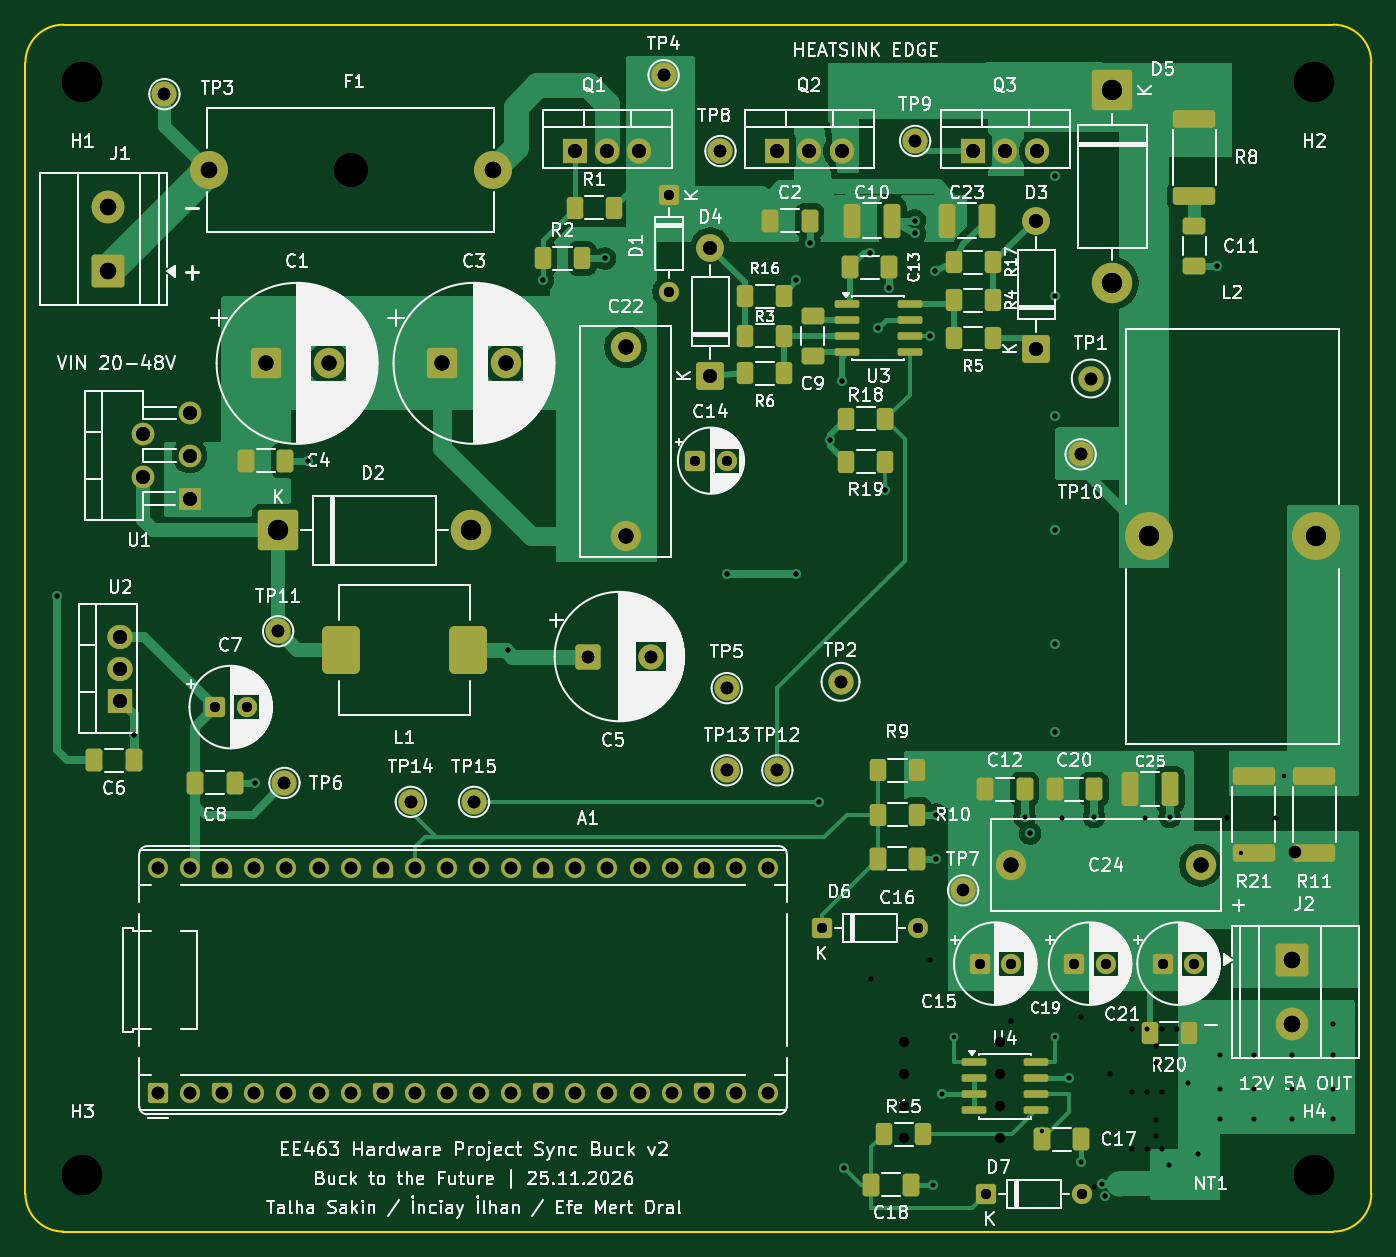
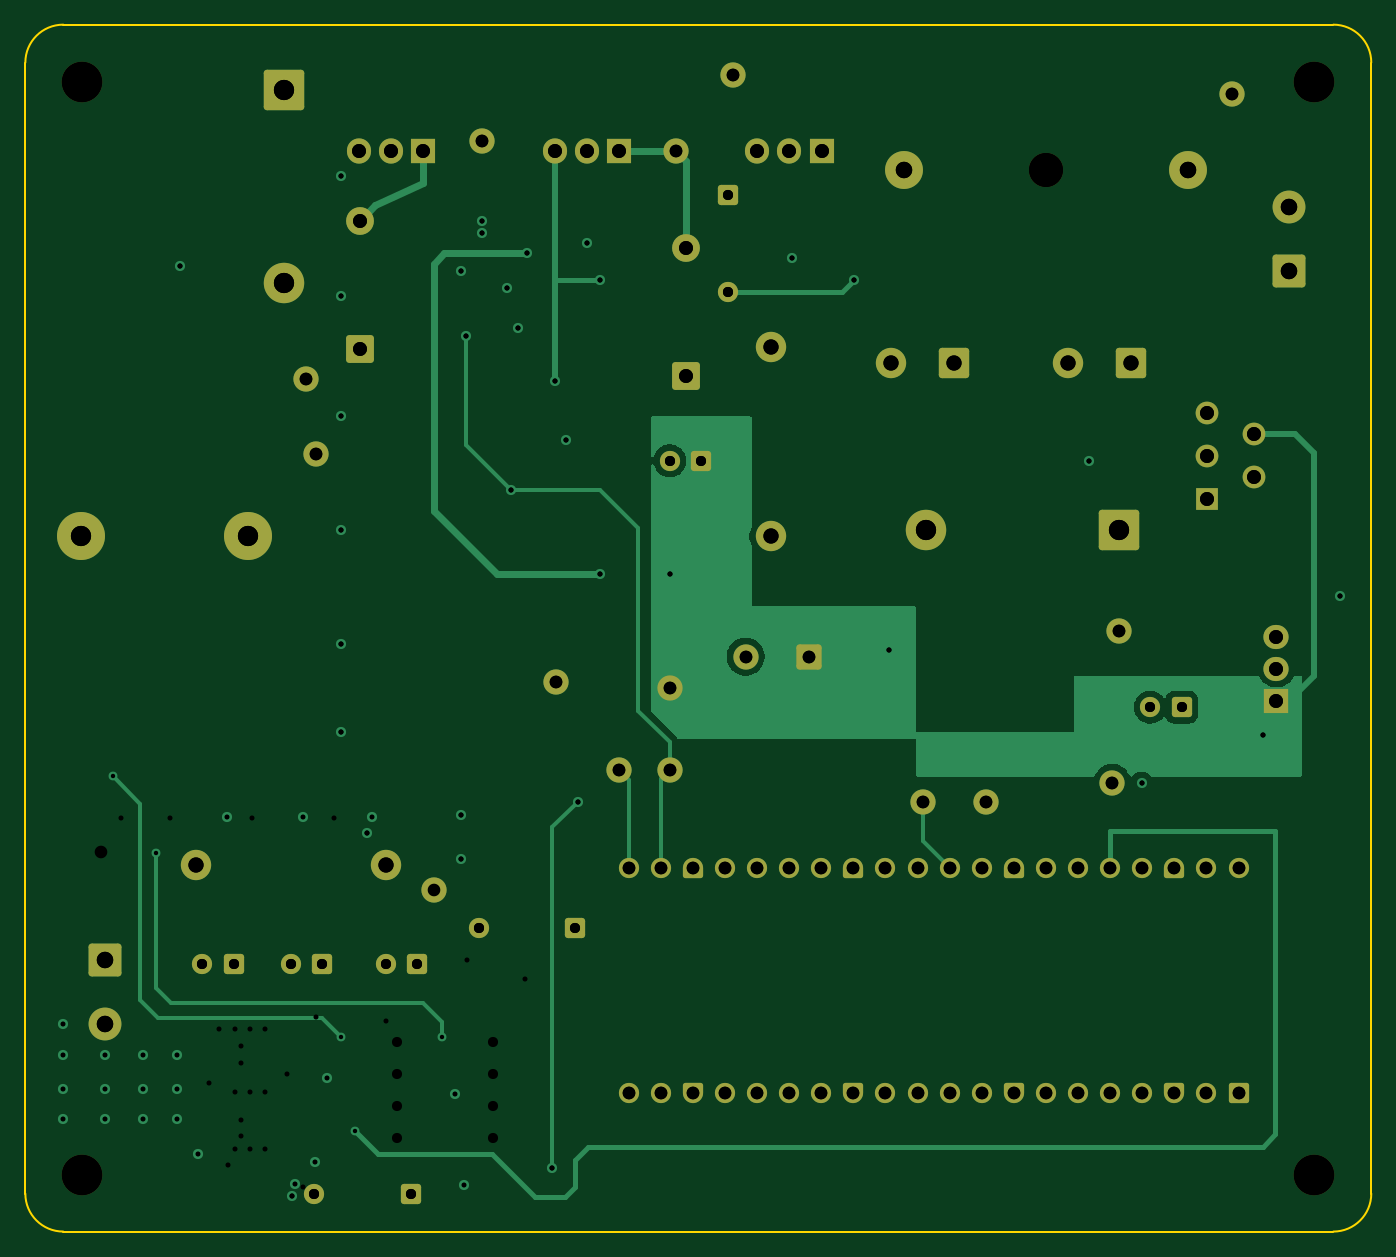
Circuit board: 15 layer files. Board 106.5 x 95.5 mm.
- bottom_copper: synchronous_buck-B_Cu.gbr (28189 bytes)
- bottom_mask: synchronous_buck-B_Mask.gbr (8151 bytes)
- paste: synchronous_buck-B_Paste.gbr (461 bytes)
- bottom_silk: synchronous_buck-B_Silkscreen.gbr (8161 bytes)
- outline: synchronous_buck-Edge_Cuts.gbr (993 bytes)
- top_copper: synchronous_buck-F_Cu.gbr (93800 bytes)
- top_mask: synchronous_buck-F_Mask.gbr (12062 bytes)
- paste: synchronous_buck-F_Paste.gbr (4902 bytes)
- top_silk: synchronous_buck-F_Silkscreen.gbr (257282 bytes)
- inner_copper: synchronous_buck-In1_Cu.gbr (175618 bytes)
- inner_copper: synchronous_buck-In2_Cu.gbr (175618 bytes)
- drill: synchronous_buck-NPTH-drl.gbr (784 bytes)
- drill: synchronous_buck-NPTH.drl (458 bytes)
- drill: synchronous_buck-PTH-drl.gbr (6210 bytes)
- drill: synchronous_buck-PTH.drl (3196 bytes)

=== bottom_copper: synchronous_buck-B_Cu.gbr (28189 bytes, source omitted) ===
=== bottom_mask: synchronous_buck-B_Mask.gbr (8151 bytes, source omitted) ===
=== paste: synchronous_buck-B_Paste.gbr ===
%TF.GenerationSoftware,KiCad,Pcbnew,10.0.4*%
%TF.CreationDate,2026-11-26T01:07:19+03:00*%
%TF.ProjectId,synchronous_buck,73796e63-6872-46f6-9e6f-75735f627563,rev?*%
%TF.SameCoordinates,Original*%
%TF.FileFunction,Paste,Bot*%
%TF.FilePolarity,Positive*%
%FSLAX46Y46*%
G04 Gerber Fmt 4.6, Leading zero omitted, Abs format (unit mm)*
G04 Created by KiCad (PCBNEW 10.0.4) date 2026-11-26 01:07:19*
%MOMM*%
%LPD*%
G01*
G04 APERTURE LIST*
G04 APERTURE END LIST*
M02*

=== bottom_silk: synchronous_buck-B_Silkscreen.gbr (8161 bytes, source omitted) ===
=== outline: synchronous_buck-Edge_Cuts.gbr ===
%TF.GenerationSoftware,KiCad,Pcbnew,10.0.4*%
%TF.CreationDate,2026-11-26T01:07:19+03:00*%
%TF.ProjectId,synchronous_buck,73796e63-6872-46f6-9e6f-75735f627563,rev?*%
%TF.SameCoordinates,Original*%
%TF.FileFunction,Profile,NP*%
%FSLAX46Y46*%
G04 Gerber Fmt 4.6, Leading zero omitted, Abs format (unit mm)*
G04 Created by KiCad (PCBNEW 10.0.4) date 2026-11-26 01:07:19*
%MOMM*%
%LPD*%
G01*
G04 APERTURE LIST*
%TA.AperFunction,Profile*%
%ADD10C,0.150000*%
%TD*%
G04 APERTURE END LIST*
D10*
X76000000Y-65000000D02*
G75*
G02*
X79000000Y-62000000I3000000J0D01*
G01*
X76000000Y-154500000D02*
X76000000Y-65000000D01*
X79000000Y-62000000D02*
X179500000Y-62000000D01*
X79000000Y-157500000D02*
G75*
G02*
X76000000Y-154500000I0J3000000D01*
G01*
X179500000Y-62000000D02*
G75*
G02*
X182500000Y-65000000I0J-3000000D01*
G01*
X179500000Y-157500000D02*
X79000000Y-157500000D01*
X182500000Y-65000000D02*
X182500000Y-154500000D01*
X182500000Y-154500000D02*
G75*
G02*
X179500000Y-157500000I-3000000J0D01*
G01*
M02*

=== top_copper: synchronous_buck-F_Cu.gbr (93800 bytes, source omitted) ===
=== top_mask: synchronous_buck-F_Mask.gbr (12062 bytes, source omitted) ===
=== paste: synchronous_buck-F_Paste.gbr ===
%TF.GenerationSoftware,KiCad,Pcbnew,10.0.4*%
%TF.CreationDate,2026-11-26T01:07:19+03:00*%
%TF.ProjectId,synchronous_buck,73796e63-6872-46f6-9e6f-75735f627563,rev?*%
%TF.SameCoordinates,Original*%
%TF.FileFunction,Paste,Top*%
%TF.FilePolarity,Positive*%
%FSLAX46Y46*%
G04 Gerber Fmt 4.6, Leading zero omitted, Abs format (unit mm)*
G04 Created by KiCad (PCBNEW 10.0.4) date 2026-11-26 01:07:19*
%MOMM*%
%LPD*%
G01*
G04 APERTURE LIST*
G04 Aperture macros list*
%AMRoundRect*
0 Rectangle with rounded corners*
0 $1 Rounding radius*
0 $2 $3 $4 $5 $6 $7 $8 $9 X,Y pos of 4 corners*
0 Add a 4 corners polygon primitive as box body*
4,1,4,$2,$3,$4,$5,$6,$7,$8,$9,$2,$3,0*
0 Add four circle primitives for the rounded corners*
1,1,$1+$1,$2,$3*
1,1,$1+$1,$4,$5*
1,1,$1+$1,$6,$7*
1,1,$1+$1,$8,$9*
0 Add four rect primitives between the rounded corners*
20,1,$1+$1,$2,$3,$4,$5,0*
20,1,$1+$1,$4,$5,$6,$7,0*
20,1,$1+$1,$6,$7,$8,$9,0*
20,1,$1+$1,$8,$9,$2,$3,0*%
G04 Aperture macros list end*
%ADD10RoundRect,0.150000X-0.825000X-0.150000X0.825000X-0.150000X0.825000X0.150000X-0.825000X0.150000X0*%
%ADD11RoundRect,0.250000X-0.400000X-0.625000X0.400000X-0.625000X0.400000X0.625000X-0.400000X0.625000X0*%
%ADD12RoundRect,0.250000X0.400000X0.625000X-0.400000X0.625000X-0.400000X-0.625000X0.400000X-0.625000X0*%
%ADD13RoundRect,0.250000X-0.412500X-0.650000X0.412500X-0.650000X0.412500X0.650000X-0.412500X0.650000X0*%
%ADD14RoundRect,0.450000X-1.050000X-1.450000X1.050000X-1.450000X1.050000X1.450000X-1.050000X1.450000X0*%
%ADD15RoundRect,0.250000X-0.650000X0.412500X-0.650000X-0.412500X0.650000X-0.412500X0.650000X0.412500X0*%
%ADD16RoundRect,0.250000X-0.412500X-1.100000X0.412500X-1.100000X0.412500X1.100000X-0.412500X1.100000X0*%
%ADD17RoundRect,0.249999X1.425001X-0.450001X1.425001X0.450001X-1.425001X0.450001X-1.425001X-0.450001X0*%
%ADD18RoundRect,0.250000X0.412500X0.650000X-0.412500X0.650000X-0.412500X-0.650000X0.412500X-0.650000X0*%
%ADD19RoundRect,0.249999X-1.425001X0.450001X-1.425001X-0.450001X1.425001X-0.450001X1.425001X0.450001X0*%
G04 APERTURE END LIST*
D10*
%TO.C,U4*%
X151025000Y-144095000D03*
X151025000Y-145365000D03*
X151025000Y-146635000D03*
X151025000Y-147905000D03*
X155975000Y-147905000D03*
X155975000Y-146635000D03*
X155975000Y-145365000D03*
X155975000Y-144095000D03*
%TD*%
D11*
%TO.C,R3*%
X132950000Y-86635000D03*
X136050000Y-86635000D03*
%TD*%
%TO.C,R16*%
X132950000Y-83500000D03*
X136050000Y-83500000D03*
%TD*%
D12*
%TO.C,R18*%
X144050000Y-93200000D03*
X140950000Y-93200000D03*
%TD*%
D13*
%TO.C,C17*%
X156437500Y-150200000D03*
X159562500Y-150200000D03*
%TD*%
D14*
%TO.C,L1*%
X101000000Y-111500000D03*
X111000000Y-111500000D03*
%TD*%
D15*
%TO.C,C11*%
X168500000Y-77937500D03*
X168500000Y-81062500D03*
%TD*%
D13*
%TO.C,C13*%
X141237500Y-81200000D03*
X144362500Y-81200000D03*
%TD*%
D11*
%TO.C,R20*%
X164950000Y-141800000D03*
X168050000Y-141800000D03*
%TD*%
D16*
%TO.C,C25*%
X163437500Y-122500000D03*
X166562500Y-122500000D03*
%TD*%
D11*
%TO.C,R2*%
X116950000Y-80500000D03*
X120050000Y-80500000D03*
%TD*%
D13*
%TO.C,C18*%
X142937500Y-153800000D03*
X146062500Y-153800000D03*
%TD*%
D16*
%TO.C,C23*%
X148937500Y-77500000D03*
X152062500Y-77500000D03*
%TD*%
D11*
%TO.C,R10*%
X143450000Y-124500000D03*
X146550000Y-124500000D03*
%TD*%
D17*
%TO.C,R8*%
X168500000Y-75550000D03*
X168500000Y-69450000D03*
%TD*%
D12*
%TO.C,R19*%
X144050000Y-96600000D03*
X140950000Y-96600000D03*
%TD*%
D18*
%TO.C,C6*%
X84562500Y-120200000D03*
X81437500Y-120200000D03*
%TD*%
D15*
%TO.C,C9*%
X138300000Y-85072500D03*
X138300000Y-88197500D03*
%TD*%
D13*
%TO.C,C4*%
X93437500Y-96500000D03*
X96562500Y-96500000D03*
%TD*%
D12*
%TO.C,R4*%
X152550000Y-83800000D03*
X149450000Y-83800000D03*
%TD*%
D13*
%TO.C,C20*%
X157437500Y-122500000D03*
X160562500Y-122500000D03*
%TD*%
D12*
%TO.C,R9*%
X146550000Y-121000000D03*
X143450000Y-121000000D03*
%TD*%
%TO.C,R5*%
X152550000Y-86800000D03*
X149450000Y-86800000D03*
%TD*%
D13*
%TO.C,C12*%
X151937500Y-122500000D03*
X155062500Y-122500000D03*
%TD*%
%TO.C,C16*%
X143437500Y-128000000D03*
X146562500Y-128000000D03*
%TD*%
D19*
%TO.C,R11*%
X178000000Y-121450000D03*
X178000000Y-127550000D03*
%TD*%
%TO.C,R21*%
X173200000Y-121450000D03*
X173200000Y-127550000D03*
%TD*%
D12*
%TO.C,R1*%
X122550000Y-76500000D03*
X119450000Y-76500000D03*
%TD*%
%TO.C,R15*%
X147050000Y-149800000D03*
X143950000Y-149800000D03*
%TD*%
D16*
%TO.C,C10*%
X141437500Y-77500000D03*
X144562500Y-77500000D03*
%TD*%
D11*
%TO.C,R6*%
X132950000Y-89600000D03*
X136050000Y-89600000D03*
%TD*%
D13*
%TO.C,C2*%
X134937500Y-77500000D03*
X138062500Y-77500000D03*
%TD*%
D12*
%TO.C,R17*%
X152550000Y-80800000D03*
X149450000Y-80800000D03*
%TD*%
D10*
%TO.C,U3*%
X141025000Y-84095000D03*
X141025000Y-85365000D03*
X141025000Y-86635000D03*
X141025000Y-87905000D03*
X145975000Y-87905000D03*
X145975000Y-86635000D03*
X145975000Y-85365000D03*
X145975000Y-84095000D03*
%TD*%
D13*
%TO.C,C8*%
X89437500Y-122000000D03*
X92562500Y-122000000D03*
%TD*%
M02*

=== top_silk: synchronous_buck-F_Silkscreen.gbr (257282 bytes, source omitted) ===
=== inner_copper: synchronous_buck-In1_Cu.gbr (175618 bytes, source omitted) ===
=== inner_copper: synchronous_buck-In2_Cu.gbr (175618 bytes, source omitted) ===
=== drill: synchronous_buck-NPTH-drl.gbr ===
%TF.GenerationSoftware,KiCad,Pcbnew,10.0.4*%
%TF.CreationDate,2026-11-25T19:44:26+03:00*%
%TF.ProjectId,synchronous_buck,73796e63-6872-46f6-9e6f-75735f627563,rev?*%
%TF.SameCoordinates,Original*%
%TF.FileFunction,NonPlated,1,4,NPTH,Drill*%
%TF.FilePolarity,Positive*%
%FSLAX46Y46*%
G04 Gerber Fmt 4.6, Leading zero omitted, Abs format (unit mm)*
G04 Created by KiCad (PCBNEW 10.0.4) date 2026-11-25 19:44:26*
%MOMM*%
%LPD*%
G01*
G04 APERTURE LIST*
%TA.AperFunction,ComponentDrill*%
%ADD10C,2.700000*%
%TD*%
%TA.AperFunction,ComponentDrill*%
%ADD11C,3.200000*%
%TD*%
G04 APERTURE END LIST*
D10*
%TO.C,F1*%
X101750000Y-73500000D03*
D11*
%TO.C,H1*%
X80500000Y-66500000D03*
%TO.C,H3*%
X80500000Y-153000000D03*
%TO.C,H2*%
X178000000Y-66500000D03*
%TO.C,H4*%
X178000000Y-153000000D03*
M02*

=== drill: synchronous_buck-NPTH.drl ===
M48
; DRILL file KiCad 10.0.4 date 2026-11-26T01:07:19
; FORMAT={-:-/ absolute / metric / decimal}
; #@! TF.CreationDate,2026-11-26T01:07:19+03:00
; #@! TF.GenerationSoftware,Kicad,Pcbnew,10.0.4
; #@! TF.FileFunction,NonPlated,1,4,NPTH
FMAT,2
METRIC
; #@! TA.AperFunction,NonPlated,NPTH,ComponentDrill
T1C2.700
; #@! TA.AperFunction,NonPlated,NPTH,ComponentDrill
T2C3.200
%
G90
G05
T1
X101.75Y-73.5
T2
X80.5Y-66.5
X80.5Y-153.0
X178.0Y-66.5
X178.0Y-153.0
M30

=== drill: synchronous_buck-PTH-drl.gbr (6210 bytes, source omitted) ===
=== drill: synchronous_buck-PTH.drl ===
M48
; DRILL file KiCad 10.0.4 date 2026-11-26T01:07:19
; FORMAT={-:-/ absolute / metric / decimal}
; #@! TF.CreationDate,2026-11-26T01:07:19+03:00
; #@! TF.GenerationSoftware,Kicad,Pcbnew,10.0.4
; #@! TF.FileFunction,Plated,1,4,PTH
FMAT,2
METRIC
; #@! TA.AperFunction,Plated,PTH,ViaDrill
T1C0.350
; #@! TA.AperFunction,Plated,PTH,ViaDrill
T2C0.400
; #@! TA.AperFunction,Plated,PTH,ComponentDrill
T3C0.800
; #@! TA.AperFunction,Plated,PTH,ComponentDrill
T4C1.000
; #@! TA.AperFunction,Plated,PTH,ComponentDrill
T5C1.100
; #@! TA.AperFunction,Plated,PTH,ComponentDrill
T6C1.200
; #@! TA.AperFunction,Plated,PTH,ComponentDrill
T7C1.300
; #@! TA.AperFunction,Plated,PTH,ComponentDrill
T8C1.600
%
G90
G05
T1
X149.5Y-142.1
X156.44Y-149.56
X157.5Y-142.1
X172.2Y-127.55
X175.6Y-121.45
T2
X78.5Y-107.2
X84.562Y-118.2
X94.162Y-122.0
X98.362Y-96.5
X114.2Y-111.5
X116.95Y-82.2
X121.85Y-80.5
X131.5Y-105.5
X137.0Y-82.2
X137.0Y-105.5
X138.062Y-79.3
X138.8Y-123.5
X139.7Y-94.9
X140.58Y-90.2
X140.8Y-152.5
X142.8Y-80.1
X143.5Y-86.0
X144.05Y-98.8
X144.362Y-82.8
X146.362Y-77.5
X146.362Y-78.5
X147.6Y-86.635
X147.8Y-153.8
X148.0Y-81.5
X148.05Y-124.5
X148.062Y-128.0
X148.5Y-146.635
X155.06Y-124.7
X155.5Y-126.0
X157.5Y-74.0
X157.5Y-83.5
X157.5Y-93.0
X157.5Y-102.0
X157.5Y-111.0
X157.5Y-118.0
X158.6Y-145.365
X159.56Y-152.0
X160.56Y-124.7
X161.2Y-153.7
X161.4Y-154.7
X166.56Y-124.7
X168.8Y-151.4
X170.3Y-81.062
X170.5Y-143.5
X170.5Y-146.2
X170.5Y-148.6
X173.2Y-143.5
X173.2Y-146.2
X173.2Y-148.6
X176.2Y-143.5
X176.2Y-146.2
X176.2Y-148.6
X179.5Y-141.1
X179.5Y-143.5
X179.5Y-146.2
X179.5Y-148.6
T3
X91.0Y-116.0
X93.5Y-116.0
X126.9Y-75.5
X126.9Y-83.12
X129.0Y-96.5
X131.5Y-96.5
X139.0Y-133.5
X146.62Y-133.5
X151.5Y-136.3
X152.0Y-154.5
X154.0Y-136.3
X159.0Y-136.3
X159.62Y-154.5
X161.5Y-136.3
X166.0Y-136.3
X168.5Y-136.3
T4
X86.5Y-128.72
X86.5Y-146.5
X87.0Y-67.5
X89.04Y-128.72
X89.04Y-146.5
X91.58Y-128.72
X91.58Y-146.5
X94.12Y-128.72
X94.12Y-146.5
X96.0Y-110.0
X96.5Y-122.0
X96.66Y-128.72
X96.66Y-146.5
X99.2Y-128.72
X99.2Y-146.5
X101.74Y-128.72
X101.74Y-146.5
X104.28Y-128.72
X104.28Y-146.5
X106.5Y-123.5
X106.82Y-128.72
X106.82Y-146.5
X109.36Y-128.72
X109.36Y-146.5
X111.5Y-123.5
X111.9Y-128.72
X111.9Y-146.5
X114.44Y-128.72
X114.44Y-146.5
X116.98Y-128.72
X116.98Y-146.5
X119.52Y-128.72
X119.52Y-146.5
X120.5Y-112.0
X122.06Y-128.72
X122.06Y-146.5
X124.6Y-128.72
X124.6Y-146.5
X125.5Y-112.0
X126.5Y-66.0
X127.14Y-128.72
X127.14Y-146.5
X129.68Y-128.72
X129.68Y-146.5
X131.0Y-72.0
X131.5Y-114.5
X131.5Y-121.0
X132.22Y-128.72
X132.22Y-146.5
X134.76Y-128.72
X134.76Y-146.5
X135.5Y-121.0
X140.5Y-114.0
X146.4Y-71.2
X150.2Y-130.5
X159.5Y-96.0
X160.3Y-90.0
T5
X83.5Y-110.42
X83.5Y-112.96
X83.5Y-115.5
X85.3Y-94.4
X85.3Y-97.8
X89.0Y-92.7
X89.0Y-96.1
X89.0Y-99.5
X119.5Y-72.0
X122.04Y-72.0
X124.58Y-72.0
X130.2Y-79.64
X130.2Y-89.8
X135.5Y-72.0
X138.04Y-72.0
X140.58Y-72.0
X151.0Y-72.0
X153.54Y-72.0
X156.0Y-77.5
X156.0Y-87.66
X156.08Y-72.0
T6
X95.0Y-88.8
X100.0Y-88.8
X109.0Y-88.8
X114.0Y-88.8
X123.5Y-87.5
X123.5Y-102.5
X154.0Y-128.5
X169.0Y-128.5
T7
X82.5Y-76.42
X82.5Y-81.5
X90.5Y-73.5
X113.0Y-73.5
X176.2Y-136.0
X176.2Y-141.08
T8
X96.0Y-102.0
X111.24Y-102.0
X162.0Y-67.2
X162.0Y-82.44
X164.895Y-102.5
X178.105Y-102.5
M30
